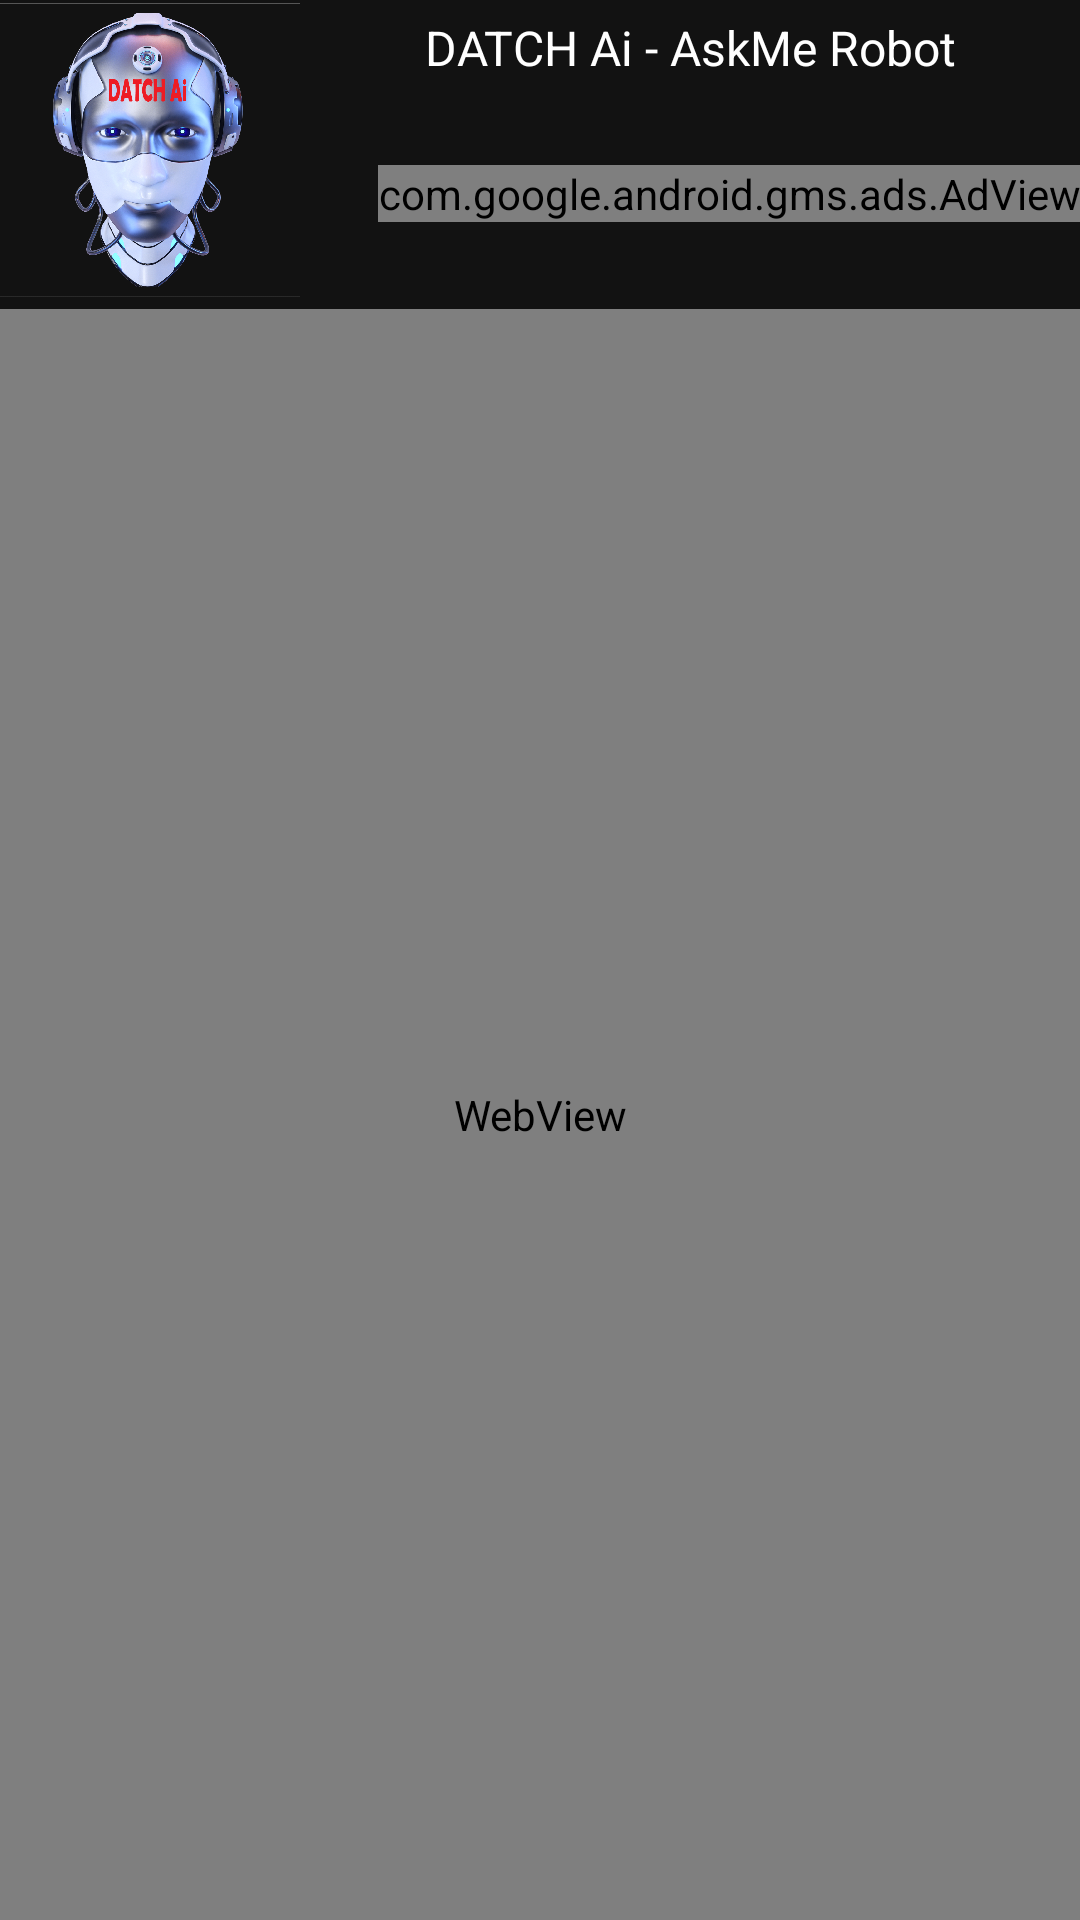

The Android layout XML behind this screen, and the referenced resources:
<!-- AndroidManifest.xml: activity theme Theme.Design.NoActionBar -->
<!-- res/layout/activity_home.xml -->
<?xml version="1.0" encoding="utf-8"?>
<androidx.constraintlayout.widget.ConstraintLayout xmlns:android="http://schemas.android.com/apk/res/android"
    xmlns:app="http://schemas.android.com/apk/res-auto"
    xmlns:tools="http://schemas.android.com/tools"
    android:layout_width="match_parent"
    android:layout_height="match_parent"
    android:background="@color/black_og"
    tools:context=".HomeActivity">

    <ImageView
        android:id="@+id/imageView"
        android:layout_width="100dp"
        android:layout_height="100dp"
        android:src="@drawable/bot8"
        app:layout_constraintStart_toStartOf="parent"
        app:layout_constraintTop_toTopOf="parent" />

    <TextView
        android:id="@+id/textView"
        android:layout_width="wrap_content"
        android:layout_height="wrap_content"
        android:layout_marginTop="5dp"
        android:text="DATCH Ai - AskMe Robot"
        android:textAlignment="center"
        android:textColor="@color/white"
        android:textSize="16dp"
        app:layout_constraintEnd_toEndOf="parent"
        app:layout_constraintStart_toEndOf="@+id/imageView"
        app:layout_constraintTop_toTopOf="parent" />

    <WebView
        android:id="@+id/webview"
        android:layout_width="match_parent"
        android:layout_height="0dp"
        app:layout_constraintTop_toBottomOf="@+id/imageView"
        android:layout_marginTop="3dp"
        app:layout_constraintBottom_toBottomOf="parent"
        app:layout_constraintEnd_toEndOf="parent"
        app:layout_constraintStart_toStartOf="parent" />

    <ProgressBar
        android:id="@+id/loadingProgressBar"
        android:layout_width="wrap_content"
        android:layout_height="wrap_content"
        app:layout_constraintBottom_toBottomOf="parent"
        app:layout_constraintEnd_toEndOf="parent"
        app:layout_constraintStart_toStartOf="parent"
        app:layout_constraintTop_toTopOf="parent" />

    <com.google.android.gms.ads.AdView
        android:id="@+id/adView"
        android:layout_width="wrap_content"
        android:layout_height="wrap_content"
        android:layout_alignParentBottom="true"
        android:layout_centerHorizontal="true"
        app:adSize="BANNER"
        app:adUnitId="ca-app-pub-3579604885188834/5592866122"
        app:layout_constraintEnd_toEndOf="parent"
        app:layout_constraintTop_toBottomOf="@+id/textView"
        android:layout_marginTop="2dp"
        tools:layout_editor_absoluteY="25dp"
        app:layout_constraintBottom_toBottomOf="@id/imageView">

    </com.google.android.gms.ads.AdView>

</androidx.constraintlayout.widget.ConstraintLayout>
<!-- resources referenced by this layout -->
<resources>
  <color name="black_og">#121212</color>
  <color name="white">#FFFFFFFF</color>
  <!-- drawable bot8: png bitmap (drawable-v24, 755125 bytes) -->
</resources>
